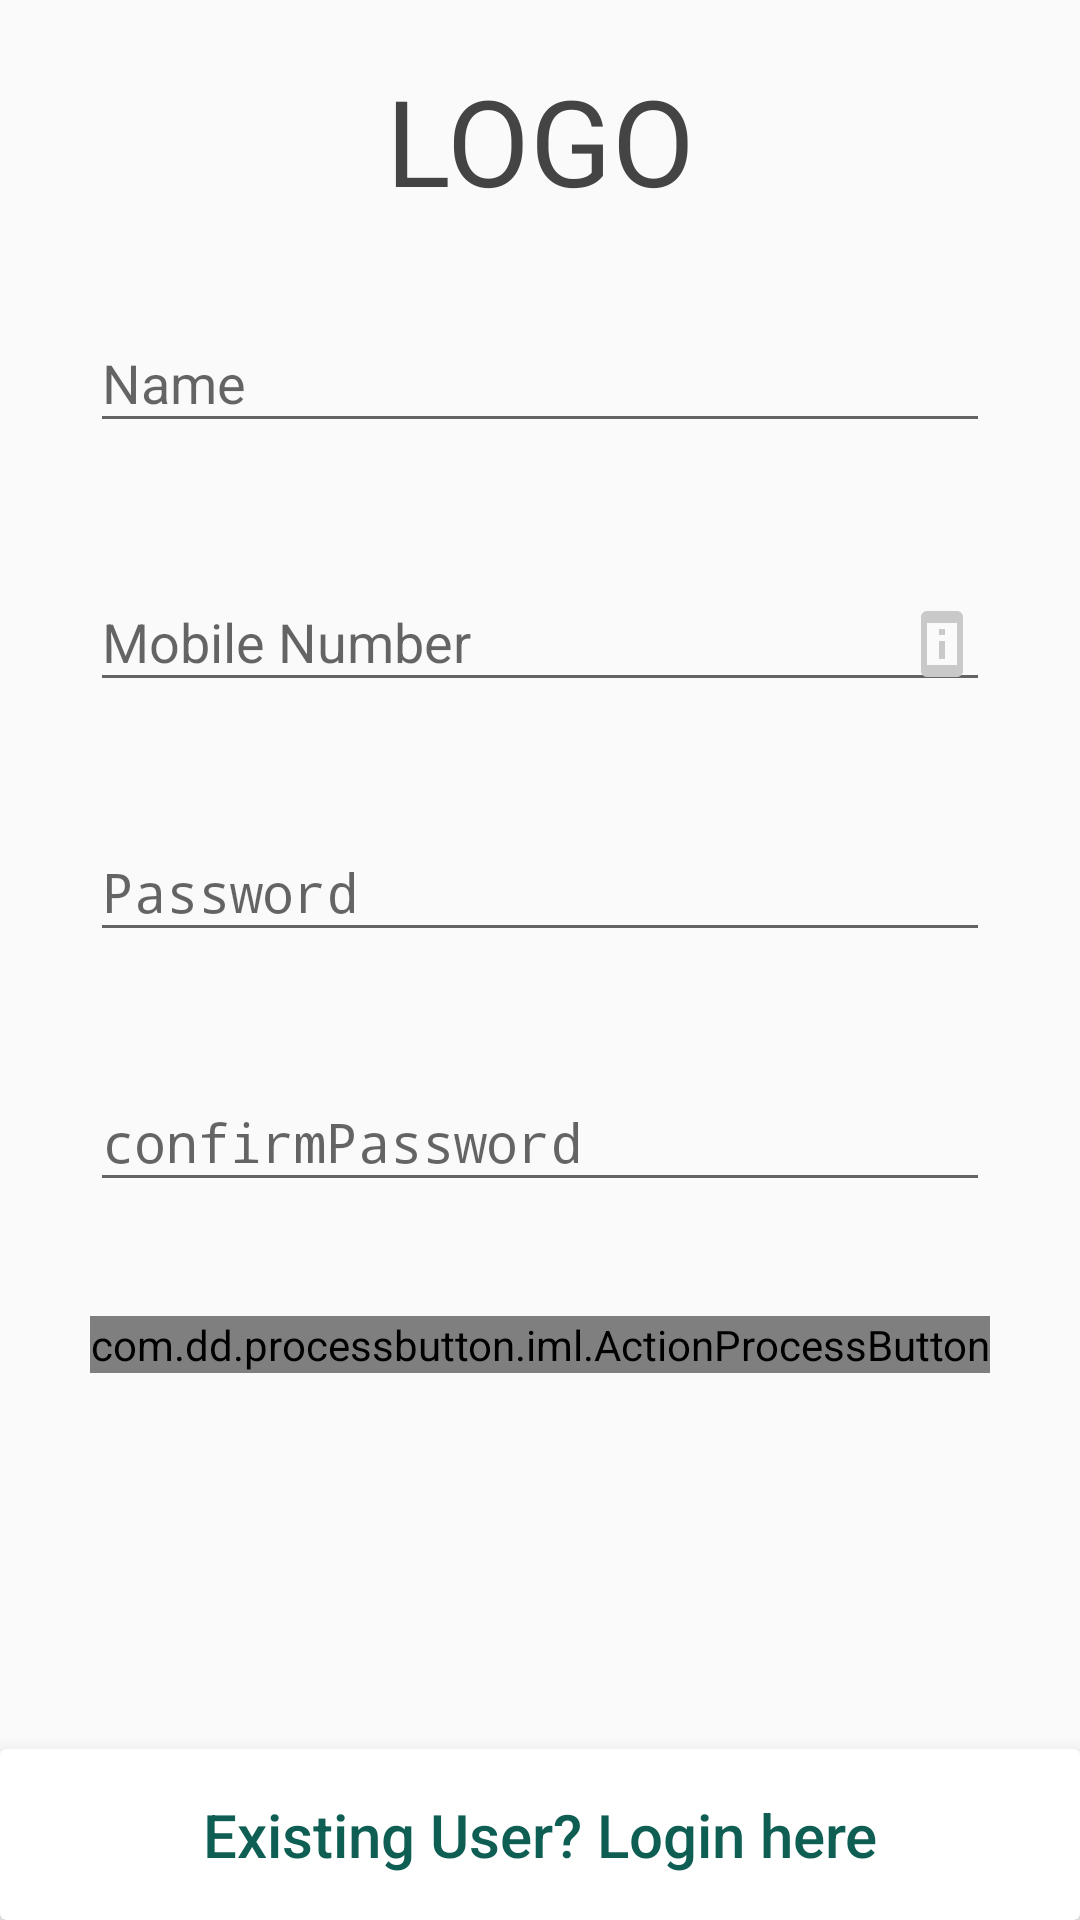

The Android layout XML behind this screen, and the referenced resources:
<!-- AndroidManifest.xml: application theme AppTheme -->
<!-- res/layout/activity_signup_.xml -->
<RelativeLayout xmlns:android="http://schemas.android.com/apk/res/android"
    xmlns:app="http://schemas.android.com/apk/res-auto"
    xmlns:custom="http://schemas.android.com/apk/res-auto"

    android:layout_width="match_parent"
    android:layout_height="match_parent">

    <ScrollView xmlns:android="http://schemas.android.com/apk/res/android"
        android:layout_width="match_parent"
        android:layout_height="match_parent"
        android:layout_above="@+id/cardLayout"

        android:orientation="vertical">

        <RelativeLayout xmlns:android="http://schemas.android.com/apk/res/android"
            xmlns:app="http://schemas.android.com/apk/res-auto"
            xmlns:tools="http://schemas.android.com/tools"
            android:layout_width="match_parent"
            android:layout_height="wrap_content"

            tools:context="com.example.harpreet.scrapper.LoginActivity">

            <TextView
                android:id="@+id/shimmer_tv"
                android:layout_width="match_parent"
                android:layout_height="wrap_content"
                android:layout_marginBottom="2dp"
                android:layout_marginTop="20dp"
                android:text="LOGO"
                android:textAlignment="center"
                android:textColor="#444"

                android:textSize="40sp" />



            <android.support.design.widget.TextInputLayout
                android:id="@+id/mobilewrapper"
                android:layout_width="match_parent"
                android:layout_height="wrap_content"

                android:layout_marginEnd="30dp"
                android:layout_marginStart="30dp"
                android:layout_marginTop="20dp"
                android:layout_below="@+id/shimmer_tv"
                android:layout_alignParentStart="true">

                <EditText
                    android:id="@+id/name"
                    android:layout_width="match_parent"
                    android:layout_height="wrap_content"
                    android:drawableEnd="@drawable/name"
                    android:hint="Name"
                    android:inputType="textEmailAddress"

                    />
            </android.support.design.widget.TextInputLayout>

            <android.support.design.widget.TextInputLayout
                android:id="@+id/passwordwrapper"
                android:layout_width="match_parent"
                android:layout_height="wrap_content"
                android:layout_alignEnd="@+id/mobilewrapper"

                android:layout_alignStart="@+id/mobilewrapper"
                android:layout_below="@+id/mobilewrapper"
                android:layout_marginTop="34dp">

                <EditText
                    android:id="@+id/mobilenumber"
                    android:layout_width="match_parent"
                    android:layout_height="wrap_content"
                    android:drawableEnd="@drawable/mobile"
                    android:hint="Mobile Number"
                    android:inputType="numberSigned"

                    />


            </android.support.design.widget.TextInputLayout>


            <android.support.design.widget.TextInputLayout
                android:id="@+id/textpassword"
                android:layout_width="match_parent"
                android:layout_height="wrap_content"
                android:layout_alignEnd="@+id/passwordwrapper"

                android:layout_alignStart="@+id/passwordwrapper"
                android:layout_below="@+id/passwordwrapper"
                android:layout_marginTop="31dp">

                <EditText
                    android:id="@+id/password"
                    android:layout_width="match_parent"
                    android:layout_height="wrap_content"
                    android:drawableRight="@drawable/password"
                    android:hint="Password"
                    android:inputType="textPassword"

                    />

            </android.support.design.widget.TextInputLayout>

            <android.support.design.widget.TextInputLayout
                android:id="@+id/textpassword1"
                android:layout_width="match_parent"
                android:layout_height="wrap_content"

                android:layout_alignEnd="@+id/textpassword"
                android:layout_alignStart="@+id/textpassword"
                android:layout_below="@+id/textpassword"

                android:layout_marginTop="31dp">

                <EditText
                    android:id="@+id/confirm_password"
                    android:layout_width="match_parent"
                    android:layout_height="wrap_content"
                    android:hint="confirmPassword"
                    android:inputType="textPassword"

                    />


            </android.support.design.widget.TextInputLayout>


            <com.dd.processbutton.iml.ActionProcessButton
                android:id="@+id/btnSignIn"
                android:layout_width="match_parent"
                android:layout_height="wrap_content"


                android:layout_alignEnd="@+id/textpassword1"
                android:layout_alignStart="@+id/textpassword1"
                android:layout_below="@+id/textpassword1"
                android:layout_marginBottom="10dp"
                android:layout_marginTop="38dp"
                android:text="Sign up"
                android:textColor="@android:color/white"
                android:textSize="18sp"
                custom:pb_colorComplete="@color/green_complete"
                custom:pb_colorError="@color/red_error"
                custom:pb_colorNormal="@color/colorPrimary"
                custom:pb_colorPressed="@color/blue_pressed"
                custom:pb_colorProgress="@color/purple_progress"
                custom:pb_textComplete="Success"
                custom:pb_textError="Error"
                custom:pb_textProgress="Loading" />
        </RelativeLayout>


    </ScrollView>

    <android.support.v7.widget.CardView
        android:id="@+id/cardLayout"
        android:layout_width="match_parent"
        android:layout_height="wrap_content"
        android:layout_alignParentBottom="true"


        app:cardElevation="10dp">


        <TextView
            android:id="@+id/tv_signin"
            android:layout_width="match_parent"
            android:layout_height="wrap_content"


            android:fontFamily="sans-serif-medium"
            android:gravity="center"

            android:padding="15dp"
            android:text="Existing User? Login here"

            android:textColor="#0f5e54"
            android:textSize="20sp"
            android:textStyle="normal"

            />
    </android.support.v7.widget.CardView>
    


</RelativeLayout>
<!-- resources referenced by this layout -->
<resources>
  <!-- drawable mobile (drawable) -->
  <?xml version="1.0" encoding="UTF-8" standalone="no"?>
  <vector xmlns:android="http://schemas.android.com/apk/res/android" android:height="24dp" android:viewportHeight="24.0" android:viewportWidth="24.0" android:width="24dp">
      <path android:fillColor="#C9C9C9" android:pathData="M13,7h-2v2h2L13,7zM13,11h-2v6h2v-6zM17,1.01L7,1c-1.1,0 -2,0.9 -2,2v18c0,1.1 0.9,2 2,2h10c1.1,0 2,-0.9 2,-2L19,3c0,-1.1 -0.9,-1.99 -2,-1.99zM17,19L7,19L7,5h10v14z"/>
  </vector>
  <style name="AppTheme" parent="Theme.AppCompat.Light.NoActionBar">
          
          <item name="colorPrimary">@color/colorPrimary</item>
          <item name="colorPrimaryDark">@color/colorPrimaryDark</item>
          <item name="colorAccent">@color/colorAccent</item>
          <item name="android:windowActionBarOverlay">true</item>
  
      </style>
  <!-- not gathered from this repository: default colours our renderer supplied (Android Studio template values) -->
  <color name="colorPrimary">#FF6200EE</color>
  <color name="colorPrimaryDark">#FF3700B3</color>
  <color name="colorAccent">#FF03DAC5</color>
</resources>
